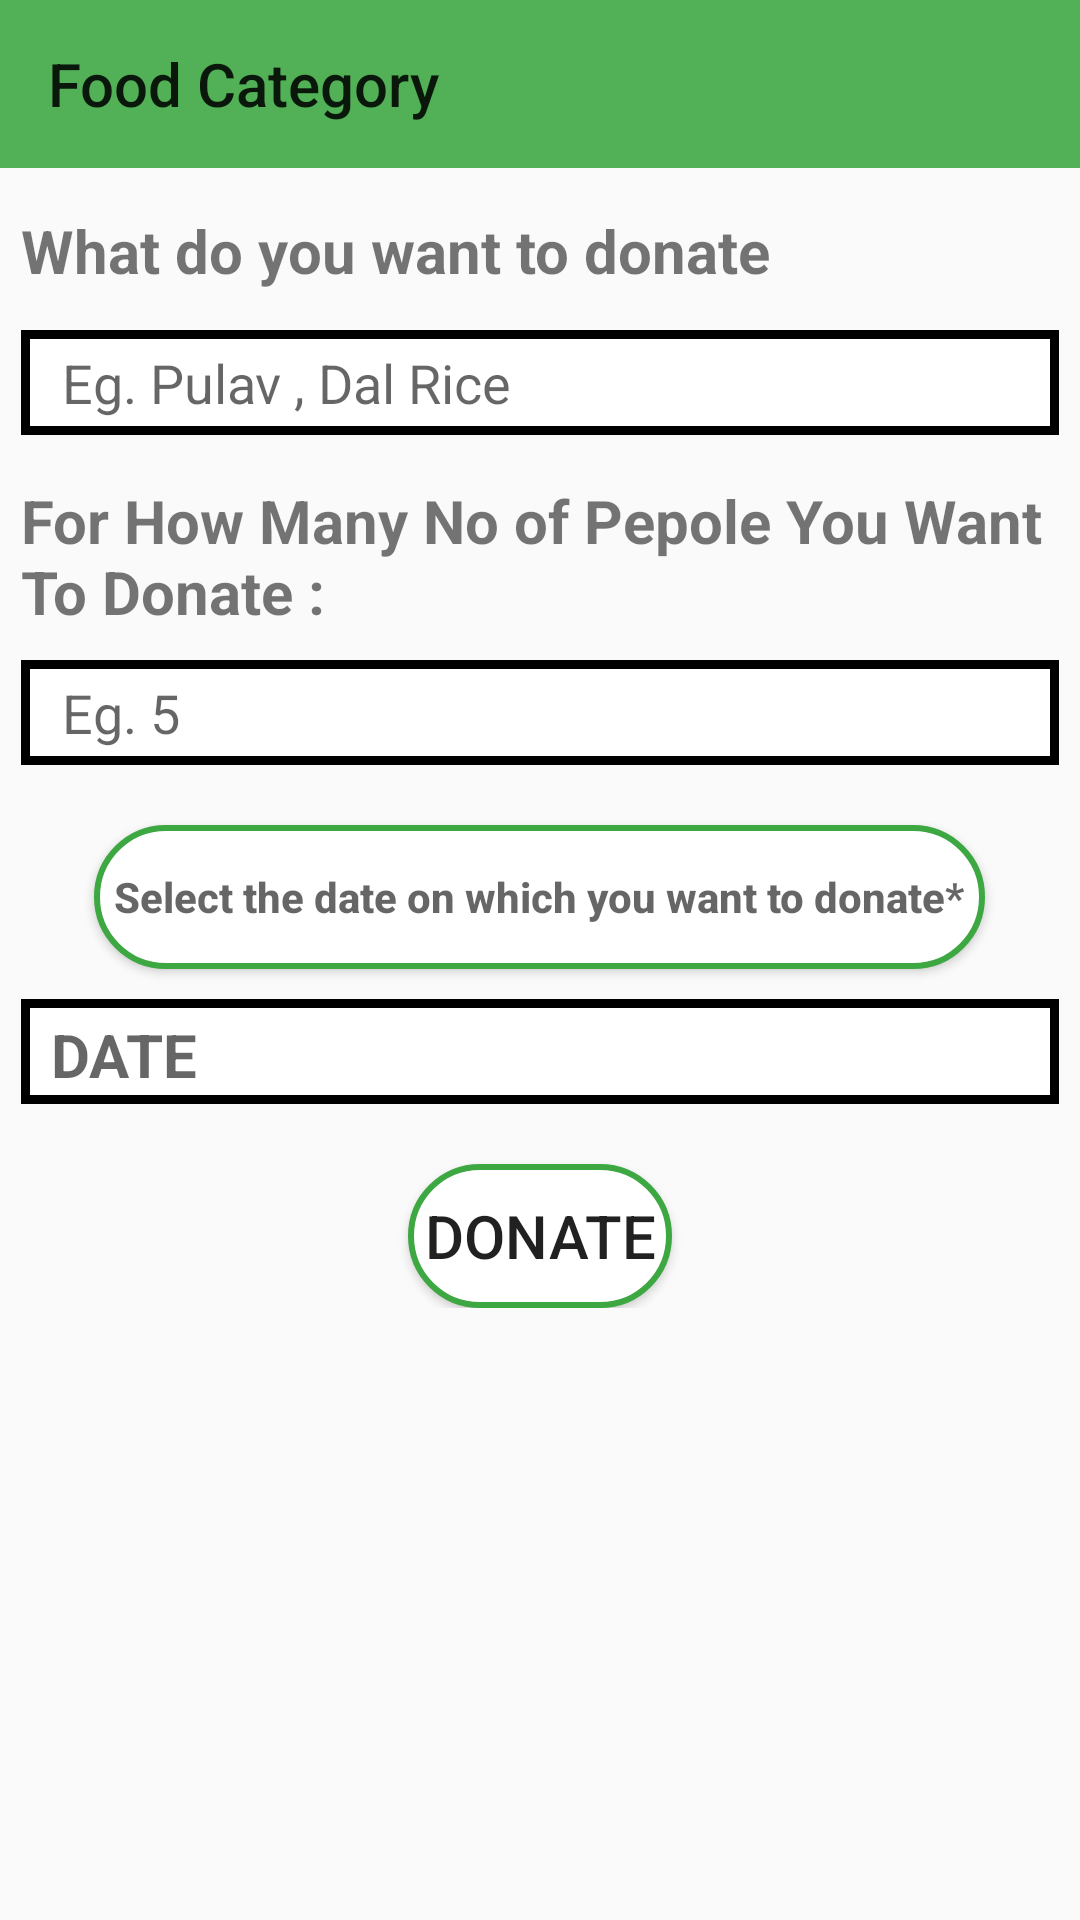

Here is an Android app screen rendered from its layout file. Give the layout XML and the strings, colors and styles it references.
<!-- AndroidManifest.xml: application theme Theme.Yogdaan -->
<!-- res/layout/activity_food_categorylist.xml -->
<?xml version="1.0" encoding="utf-8"?>
<ScrollView
    xmlns:android="http://schemas.android.com/apk/res/android"
    xmlns:app="http://schemas.android.com/apk/res-auto"
    xmlns:tools="http://schemas.android.com/tools"
    android:layout_width="match_parent"
    android:layout_height="match_parent"
    tools:context=".FoodCategoryList"
    android:orientation="vertical"
    android:layout_gravity="center">

    <RelativeLayout
        android:layout_width="match_parent"
        android:layout_height="wrap_content">

    <androidx.appcompat.widget.Toolbar
        android:layout_width="match_parent"
        android:layout_height="?actionBarSize"
        style="?actionBarStyle"
        app:title="Food Category"
        android:id="@+id/foodcategorytoolbar"
        android:background="#52B156"
        />

    <TextView
        android:layout_width="match_parent"
        android:layout_height="35dp"
        android:id="@+id/food"
        android:textStyle="bold"
        android:layout_marginLeft="7dp"
        android:layout_marginRight="7dp"
        android:text="What do you want to donate  "
        android:textSize="20sp"
        android:layout_marginTop="70dp"
        />

    <EditText
        android:layout_width="match_parent"
        android:layout_height="35dp"
        android:id="@+id/food_edittext"
        android:padding="5dp"
        android:background="@drawable/border1"
        android:layout_marginLeft="7dp"
        android:layout_marginRight="7dp"
        android:layout_marginTop="110dp"
        android:hint="  Eg. Pulav , Dal Rice  "
        />

    <TextView
        android:layout_width="wrap_content"
        android:layout_height="wrap_content"
        android:layout_marginLeft="7dp"
        android:layout_marginRight="7dp"
        android:textStyle="bold"

        android:text="For How Many No of Pepole You Want To Donate : "
        android:id="@+id/noofpeopel"
        android:textSize="20sp"
        android:layout_marginTop="160dp"/>

    <EditText
        android:layout_width="match_parent"
        android:layout_height="35dp"
        android:padding="5dp"
        android:id="@+id/noofpeopel_edittxt"
        android:background="@drawable/border1"
        android:hint="  Eg. 5  "
        android:layout_marginTop="220dp"
        android:layout_marginRight="7dp"
        android:layout_marginLeft="7dp"
        android:inputType="number"
        />

    <Button
        android:layout_width="wrap_content"
        android:layout_height="wrap_content"
        android:id="@+id/date"
        android:layout_centerHorizontal="true"
        android:layout_marginTop="20dp"
        android:background="@drawable/border"
        android:hint="  Select the date on which you want to donate*  "
        android:layout_below="@+id/noofpeopel_edittxt"
        android:textStyle="bold"/>
    <TextView
        android:layout_width="match_parent"
        android:layout_height="35dp"
        android:layout_below="@+id/date"
        android:id="@+id/selecteddate"
        android:padding="5dp"
        android:hint=" DATE "
        android:layout_marginTop="10dp"
        android:layout_marginLeft="7dp"
        android:layout_marginRight="7dp"
        android:background="@drawable/border1"
       android:textStyle="bold"
        android:textColor="@color/black"
        android:textSize="20sp"
        />

    <Button
        android:layout_width="wrap_content"
        android:layout_height="wrap_content"
        android:text=" DONATE "
        android:layout_marginTop="20dp"
        android:textSize="20dp"
        android:layout_centerHorizontal="true"
        android:background="@drawable/border"
        android:id="@+id/fooddonatebutton"
        android:layout_below="@+id/selecteddate"
        android:layout_marginLeft="140dp"/>

    </RelativeLayout>
</ScrollView>
<!-- resources referenced by this layout -->
<resources>
  <color name="black">#FF000000</color>
  <!-- drawable border (drawable) -->
  <?xml version="1.0" encoding="utf-8"?>
  <shape xmlns:android="http://schemas.android.com/apk/res/android"
      android:shape="rectangle">
      <solid
          android:color="@color/white"/>
      <corners
          android:radius="40dp"/>
      <stroke
          android:color="@color/Green"
          android:width="2dp"/>
  
  </shape>
  <!-- drawable border1 (drawable) -->
  <?xml version="1.0" encoding="utf-8"?>
  <shape
      xmlns:android="http://schemas.android.com/apk/res/android"
      android:shape="rectangle">
  
      <solid
          android:color="@color/white"/>
  
      <stroke
          android:color="@color/black"
          android:width="3dp"/>
  </shape>
  <style name="Theme.Yogdaan" parent="Base.Theme.Yogdaan" />
  <color name="white">#FFFFFFFF</color>
  <color name="Green">#3DA842</color>
  <style name="Base.Theme.Yogdaan" parent="Theme.AppCompat.DayNight.NoActionBar">
          
          
  
  
          <item name="colorPrimary">@color/lavendar</item>
          <item name="colorPrimaryVariant">@color/lavendar</item>
  
      </style>
  <color name="lavendar">#8692F7</color>
</resources>
